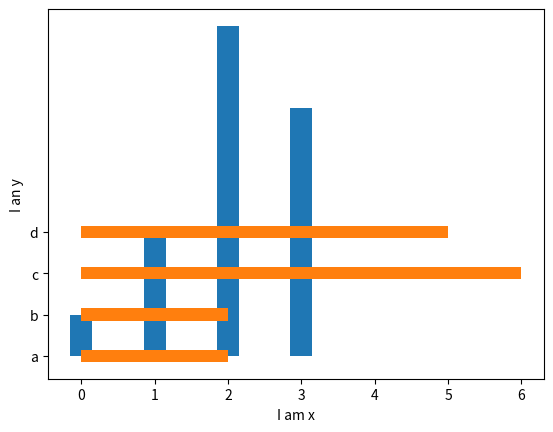

Generate this figure with matplotlib:
from matplotlib import pyplot as plt
from random import randint

y = ["a", "b", "c", "d"]
x1 = []
x2 = []
for i in range(4):
    x1.append(randint(1, 8))
    x2.append(randint(1, 6))

#width与height可为列表
plt.bar(list(range(4)), x1, width=0.3)  # 横柱状图
plt.barh(list(range(4)), x2, height=0.3)  # 竖柱状图

l = list(range(4))
plt.yticks(l, y)

plt.xlabel("I am x")
plt.ylabel("I an y")

plt.show()